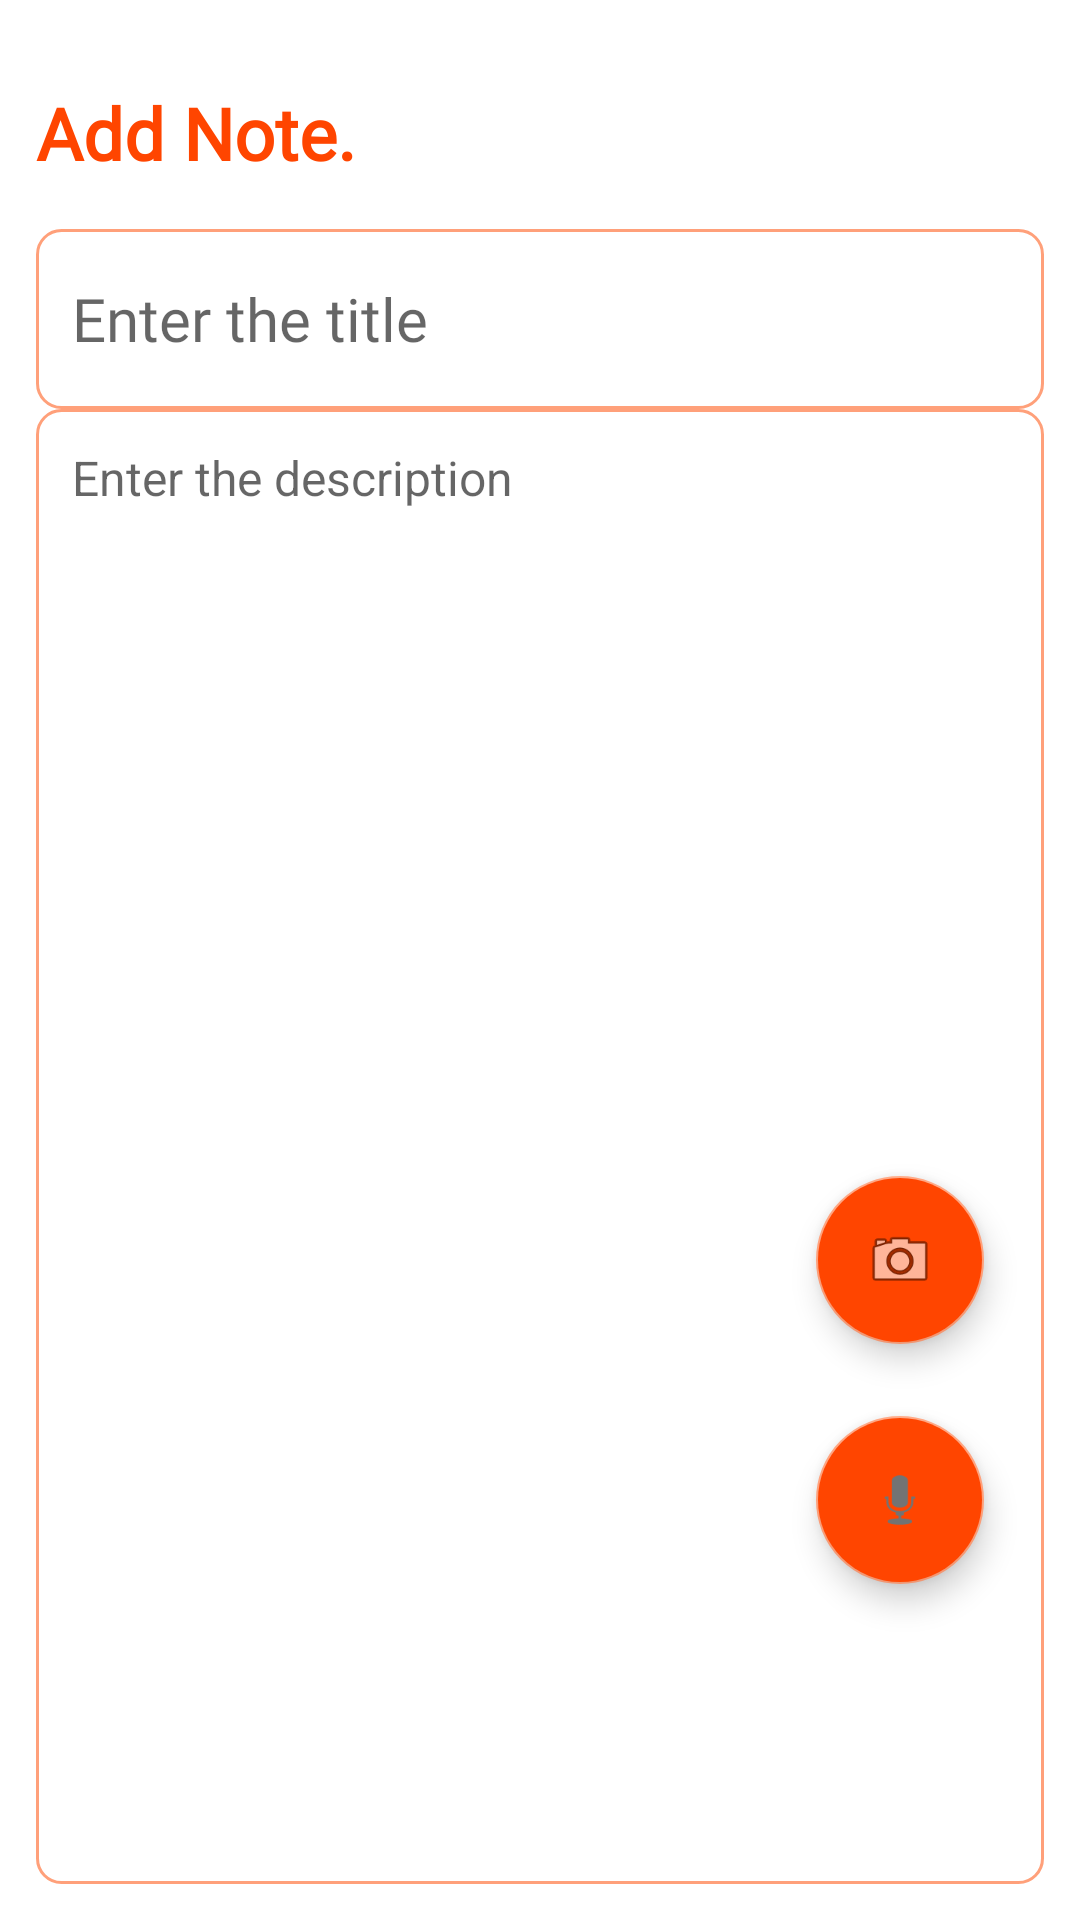

This screen was rendered from an Android layout file. Write that file and the resources it references.
<!-- AndroidManifest.xml: application theme Theme.NotesTaker -->
<!-- res/layout/fragment_add_note.xml -->
<?xml version="1.0" encoding="utf-8"?>
<layout xmlns:android="http://schemas.android.com/apk/res/android"
    xmlns:tools="http://schemas.android.com/tools"
    xmlns:app="http://schemas.android.com/apk/res-auto">


    <RelativeLayout
        android:id="@+id/addNoteRoot"
        android:layout_width="match_parent"
        android:layout_height="match_parent"
        android:orientation= "vertical"
        tools:context = ".NewNoteFragment"
        android:padding="12dp">

        <TextView
            android:id="@+id/addNoteHeading"
            android:layout_width="wrap_content"
            android:layout_height="wrap_content"
            android:layout_alignParentTop="true"
            android:layout_marginTop="16dp"
            android:fontFamily="@font/poppins"
            android:text="Add Note."
            android:textColor="@color/orangeRed"
            android:textSize="24sp"
            android:textStyle="bold" />

        <EditText
            android:layout_width="match_parent"
            android:layout_height="60dp"
            android:id="@+id/addNoteTitle"
            android:hint="Enter the title"
            android:padding="12dp"
            android:textSize="20sp"
            android:layout_below="@id/addNoteHeading"
            android:background="@drawable/border"
            android:layout_marginTop="16dp"
            android:maxLines="1"
            android:fontFamily="@font/poppins"/>

        <EditText
            android:layout_width="match_parent"
            android:layout_height="match_parent"
            android:id="@+id/addNoteDesc"
            android:hint="Enter the description"
            android:padding="12dp"
            android:gravity="top"
            android:textSize="16sp"
            android:layout_below="@id/addNoteTitle"
            android:background="@drawable/border"/>

        <com.google.android.material.floatingactionbutton.FloatingActionButton
            android:layout_width="wrap_content"
            android:layout_height="wrap_content"
            android:id="@+id/recordFab"
            android:layout_marginEnd="20dp"
            android:layout_marginBottom="100dp"
            android:clickable="true"
            android:backgroundTint="@color/orangeRed"
            android:tintMode="@color/white"
            android:src="@android:drawable/ic_btn_speak_now"
            android:layout_alignParentBottom="true"
            android:layout_alignParentEnd="true"
            android:contentDescription="recordFab"/>

        <com.google.android.material.floatingactionbutton.FloatingActionButton
            android:layout_width="wrap_content"
            android:layout_height="wrap_content"
            android:id="@+id/scanFab"
            android:layout_marginEnd="20dp"
            android:layout_marginBottom="180dp"
            android:clickable="true"
            android:backgroundTint="@color/orangeRed"
            android:tintMode="@color/white"
            android:src="@android:drawable/ic_menu_camera"
            android:layout_alignParentBottom="true"
            android:layout_alignParentEnd="true"
            android:contentDescription="scanFab"/>

    </RelativeLayout>


</layout>
<!-- resources referenced by this layout -->
<resources>
  <color name="orangeRed">#FF4500</color>
  <color name="white">#FFFFFFFF</color>
  <!-- drawable border (drawable) -->
  <?xml version="1.0" encoding="utf-8"?>
  <shape xmlns:android="http://schemas.android.com/apk/res/android"
  
     android:shape="rectangle">
  
      <stroke
          android:color="@color/lightSalmon"
          android:width="1dp"/>
  
      <corners
          android:radius="8dp"/>
  </shape>
  <style name="Theme.NotesTaker" parent="Base.Theme.NotesTaker" />
  <color name="lightSalmon">#FFA07A</color>
  <style name="Base.Theme.NotesTaker" parent="Theme.MaterialComponents.DayNight.DarkActionBar">
          
           <item name="colorPrimary">@color/lightSalmon</item>
           <item name="colorPrimaryVariant">@color/lightSalmon</item>
           <item name="colorOnPrimary">@color/white</item>
  
          //secondary color
          <item name="colorSecondary">@color/lightSalmon</item>
          <item name="colorSecondaryVariant">@color/lightSalmon</item>
          <item name="colorOnSecondary">@color/black</item>
  
          //status bar color
          <item name="android:statusBarColor">?attr/colorPrimaryVariant</item>
  
      </style>
  <color name="black">#FF000000</color>
</resources>
